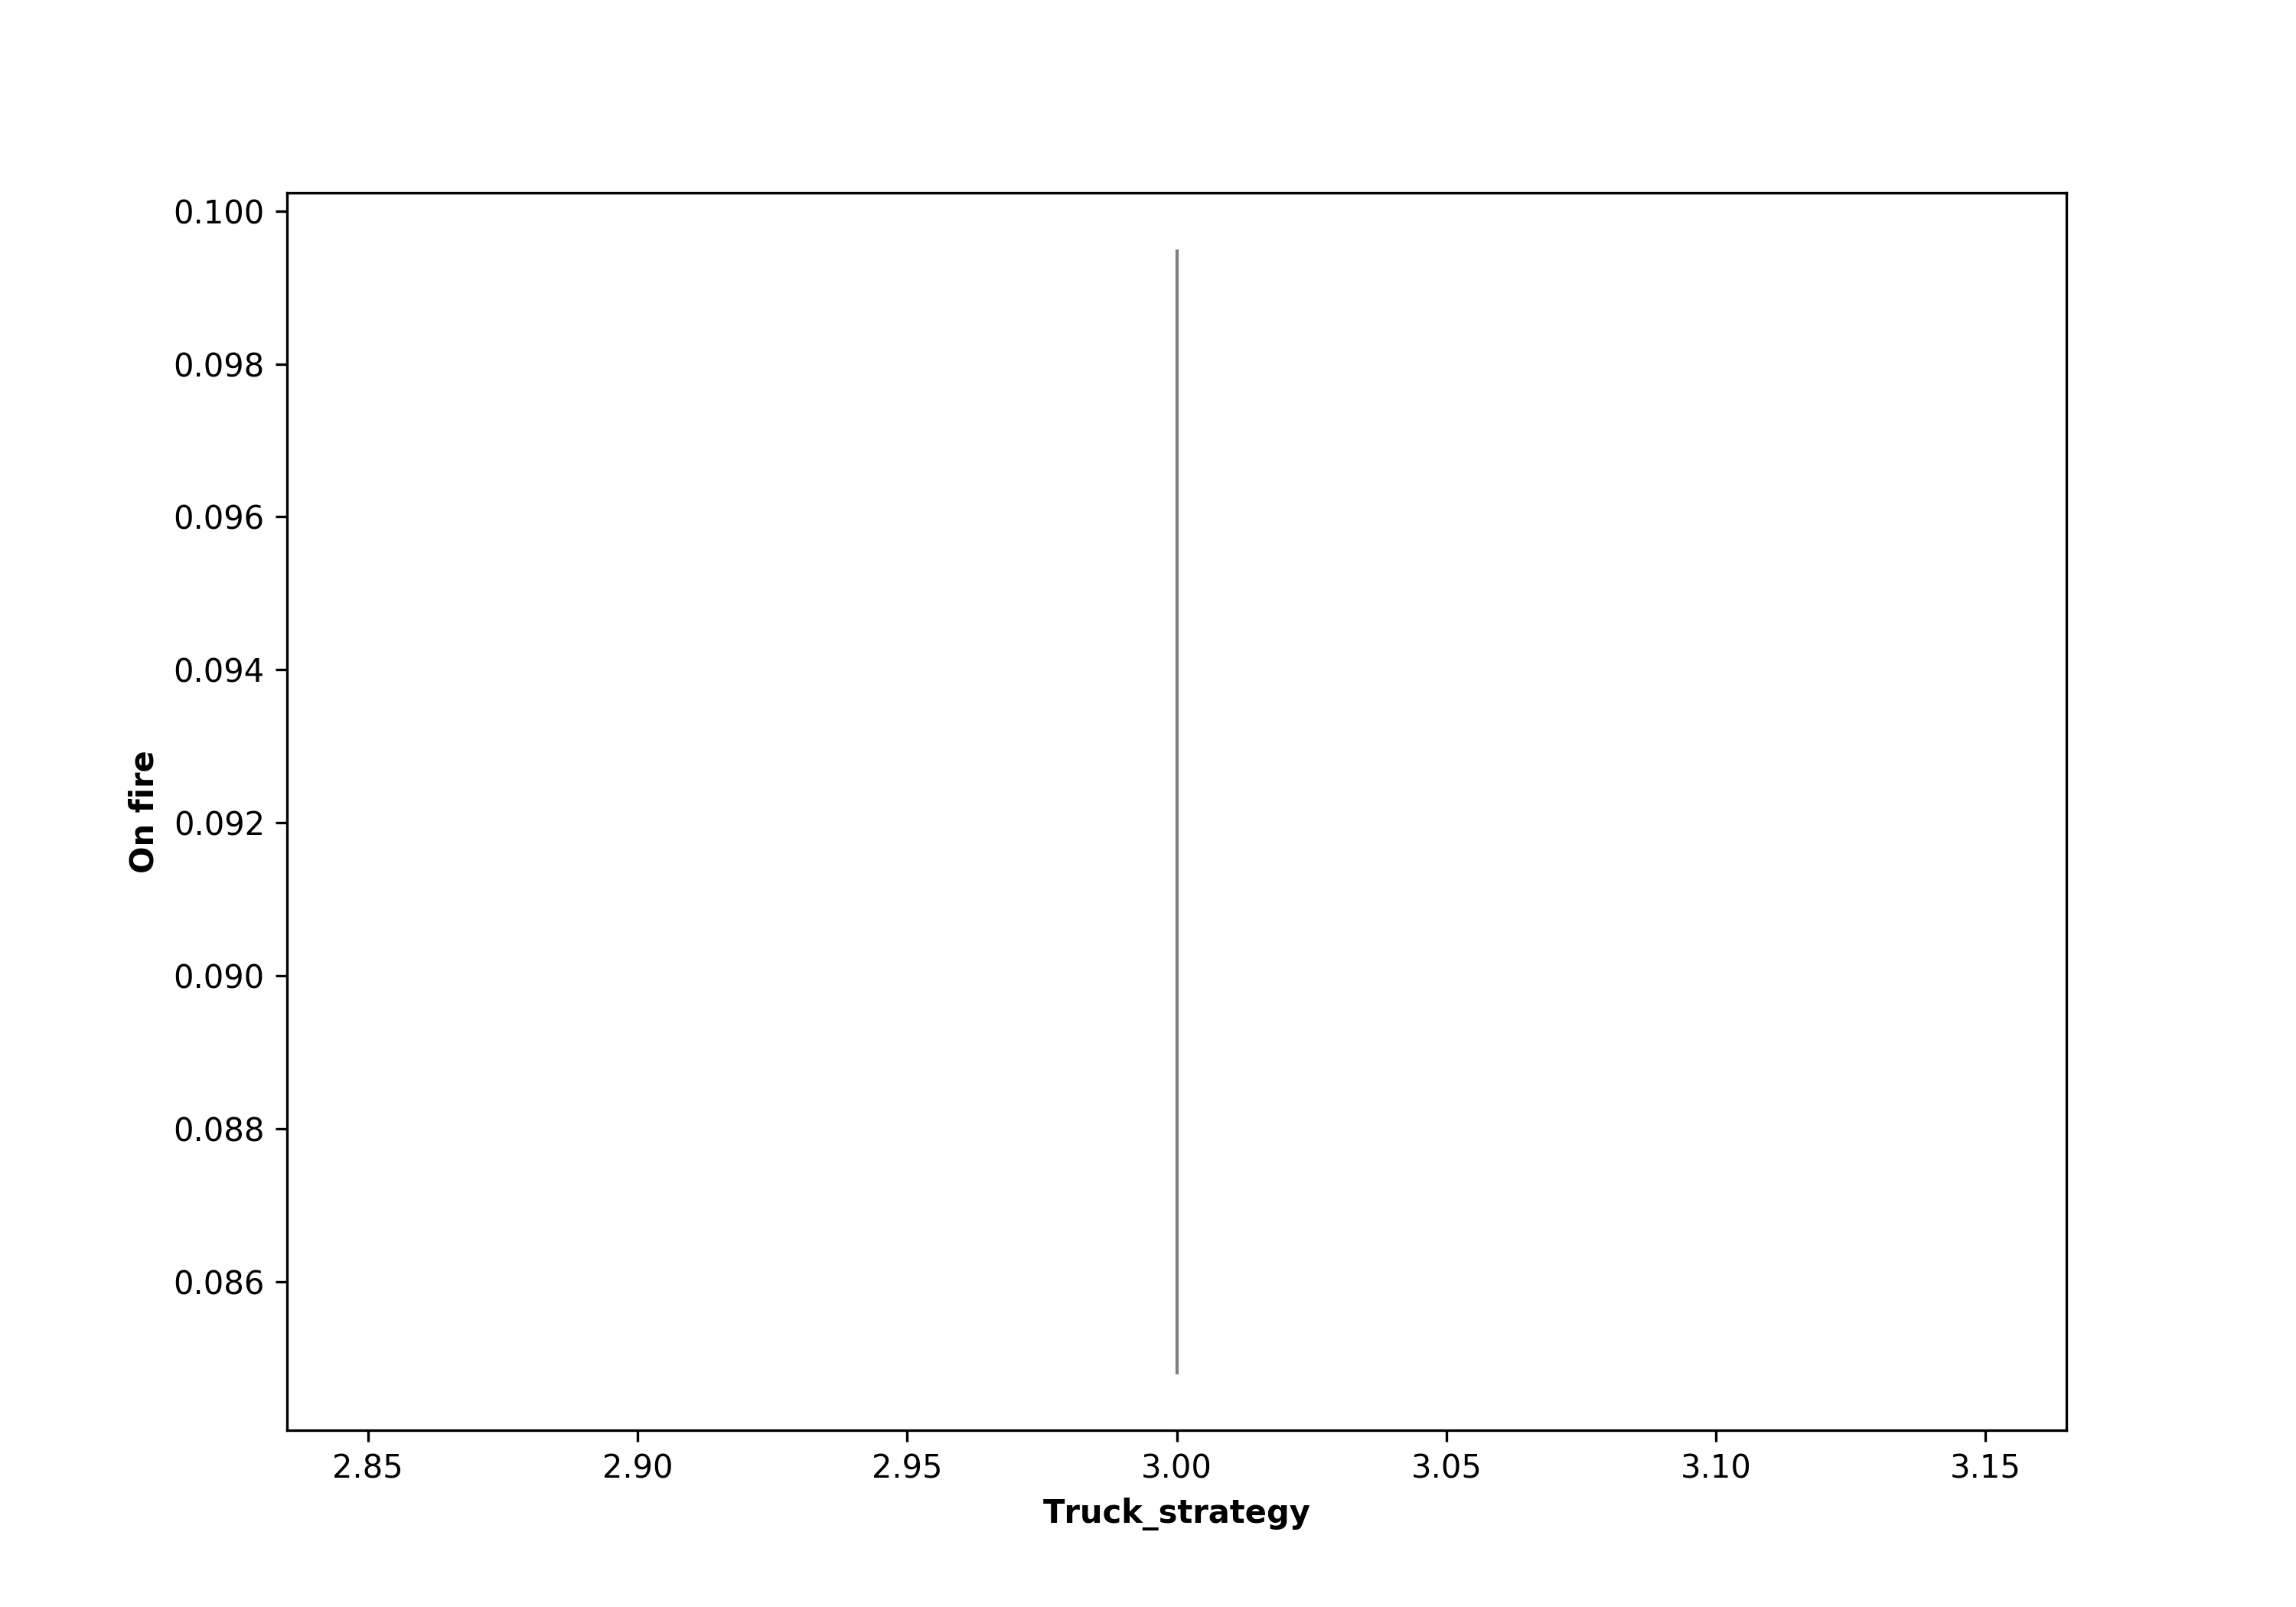

The data file committed next to this chart (first rows):
, truck_strategy, Run, Extinguished, On Fire, Step
0, 3.0, 0, 320, 0.06758, 34
1, 3.0, 1, 539, 0.1185, 49
2, 3.0, 2, 329, 0.0702, 33
3, 3.0, 3, 319, 0.07141, 33
4, 3.0, 4, 298, 0.07111, 35
5, 3.0, 5, 406, 0.08556, 38
6, 3.0, 6, 410, 0.08798, 40
7, 3.0, 7, 210, 0.05535, 28
8, 3.0, 8, 403, 0.08485, 40
9, 3.0, 9, 709, 0.1321, 53
10, 3.0, 10, 310, 0.06909, 31
11, 3.0, 11, 371, 0.09152, 38
12, 3.0, 12, 202, 0.05101, 28
13, 3.0, 13, 659, 0.1168, 49
14, 3.0, 14, 412, 0.08051, 37
15, 3.0, 15, 651, 0.116, 49
16, 3.0, 16, 282, 0.06798, 30
17, 3.0, 17, 459, 0.09818, 42
18, 3.0, 18, 332, 0.07182, 36
19, 3.0, 19, 379, 0.08374, 41
20, 3.0, 20, 277, 0.06364, 32
21, 3.0, 21, 432, 0.09354, 41
22, 3.0, 22, 696, 0.1288, 53
23, 3.0, 23, 297, 0.06879, 33
24, 3.0, 24, 525, 0.1065, 50
25, 3.0, 25, 402, 0.08152, 38
26, 3.0, 26, 275, 0.06646, 33
27, 3.0, 27, 262, 0.0703, 28
28, 3.0, 28, 392, 0.07859, 36
29, 3.0, 29, 225, 0.05657, 27
30, 3.0, 30, 302, 0.07232, 30
31, 3.0, 31, 238, 0.06354, 29
32, 3.0, 32, 680, 0.2797, 95
33, 3.0, 33, 474, 0.09788, 42
34, 3.0, 34, 215, 0.05273, 28
35, 3.0, 35, 1017, 0.1964, 69
36, 3.0, 36, 443, 0.09333, 39
37, 3.0, 37, 382, 0.08263, 37
38, 3.0, 38, 394, 0.08556, 40
39, 3.0, 39, 333, 0.07121, 37
40, 3.0, 40, 439, 0.08768, 46
41, 3.0, 41, 377, 0.0897, 37
42, 3.0, 42, 711, 0.136, 53
43, 3.0, 43, 365, 0.07707, 37
44, 3.0, 44, 408, 0.08697, 38
45, 3.0, 45, 548, 0.1095, 48
46, 3.0, 46, 223, 0.06253, 29
47, 3.0, 47, 632, 0.1373, 59
48, 3.0, 48, 428, 0.08737, 39
49, 3.0, 49, 263, 0.0598, 29
50, 3.0, 50, 226, 0.05646, 28
51, 3.0, 51, 364, 0.07455, 38
52, 3.0, 52, 437, 0.08737, 38
53, 3.0, 53, 1032, 0.173, 63
54, 3.0, 54, 336, 0.07808, 32
55, 3.0, 55, 251, 0.06273, 30
56, 3.0, 56, 415, 0.08737, 41
57, 3.0, 57, 463, 0.1045, 41
58, 3.0, 58, 324, 0.08061, 36
59, 3.0, 59, 232, 0.05646, 30
... 40 more rows
